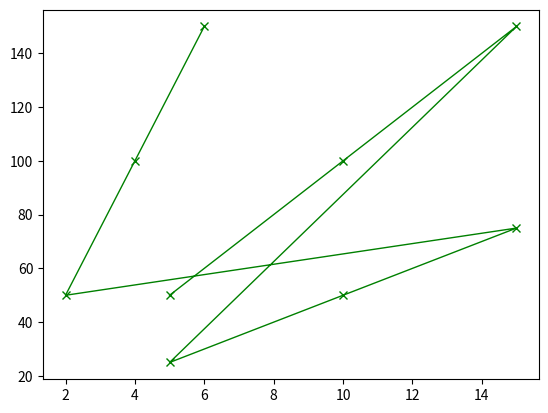

Source code (Python): (Note: this script raises an exception after producing the figure.)
#!/usr/bin/env python3

import numpy as np
import math
from os import system
import matplotlib.pyplot as plt
import random



experience = [ 5,  10,  15,    5,  10, 15,    2,  4,   6   ] #years
projects   = [ 50, 100, 150,   25, 50, 75,    50, 100, 150 ] #number
earn       = [ 60, 70,  80,    30, 35, 40,    50, 60, 70   ] #k$/year

plt.plot( experience, projects, color = "green", linestyle="solid", linewidth = 1, marker = "x" )
#plt.plot( experience, earn,     color = "red",   linestyle="solid", linewidth = 1, marker = "x" )
#plt.plot( projects,   earn,     color = "blue",  linestyle="solid", linewidth = 1, marker = "x" )
plt.show()

#X = [ 5, 10, 15, 20 ]
#Y = [ 5, 10, 10, 15 ]

class Neuron:
    def __init__( self, w = 0, b = 0 ):
        self.w = w
        self.b = b
    
    def forward( self, X ):
        return [ ( self.w * x + self.b ) for x in X  ] 


def error( Y, Y_pred ):
    return [ ( y - y_pred ) for y, y_pred in zip( Y, Y_pred )  ]


def loss( E ):                                     
    return sum( [ e * e for e in E ] ) / len( E )   #MSE

def accuracy( E ):
    return sum( [ abs( e ) for e in E ] ) / len( E )


n = Neuron( 3, 5 )               #neuron initialization with w = 3 and b = 5
Y_predicted = n.forward( X )     #calculation for all X, Y_predicted ( w = 3, b = 5 )

E = error( Y, Y_predicted )

system( "clear" )
print( E )
